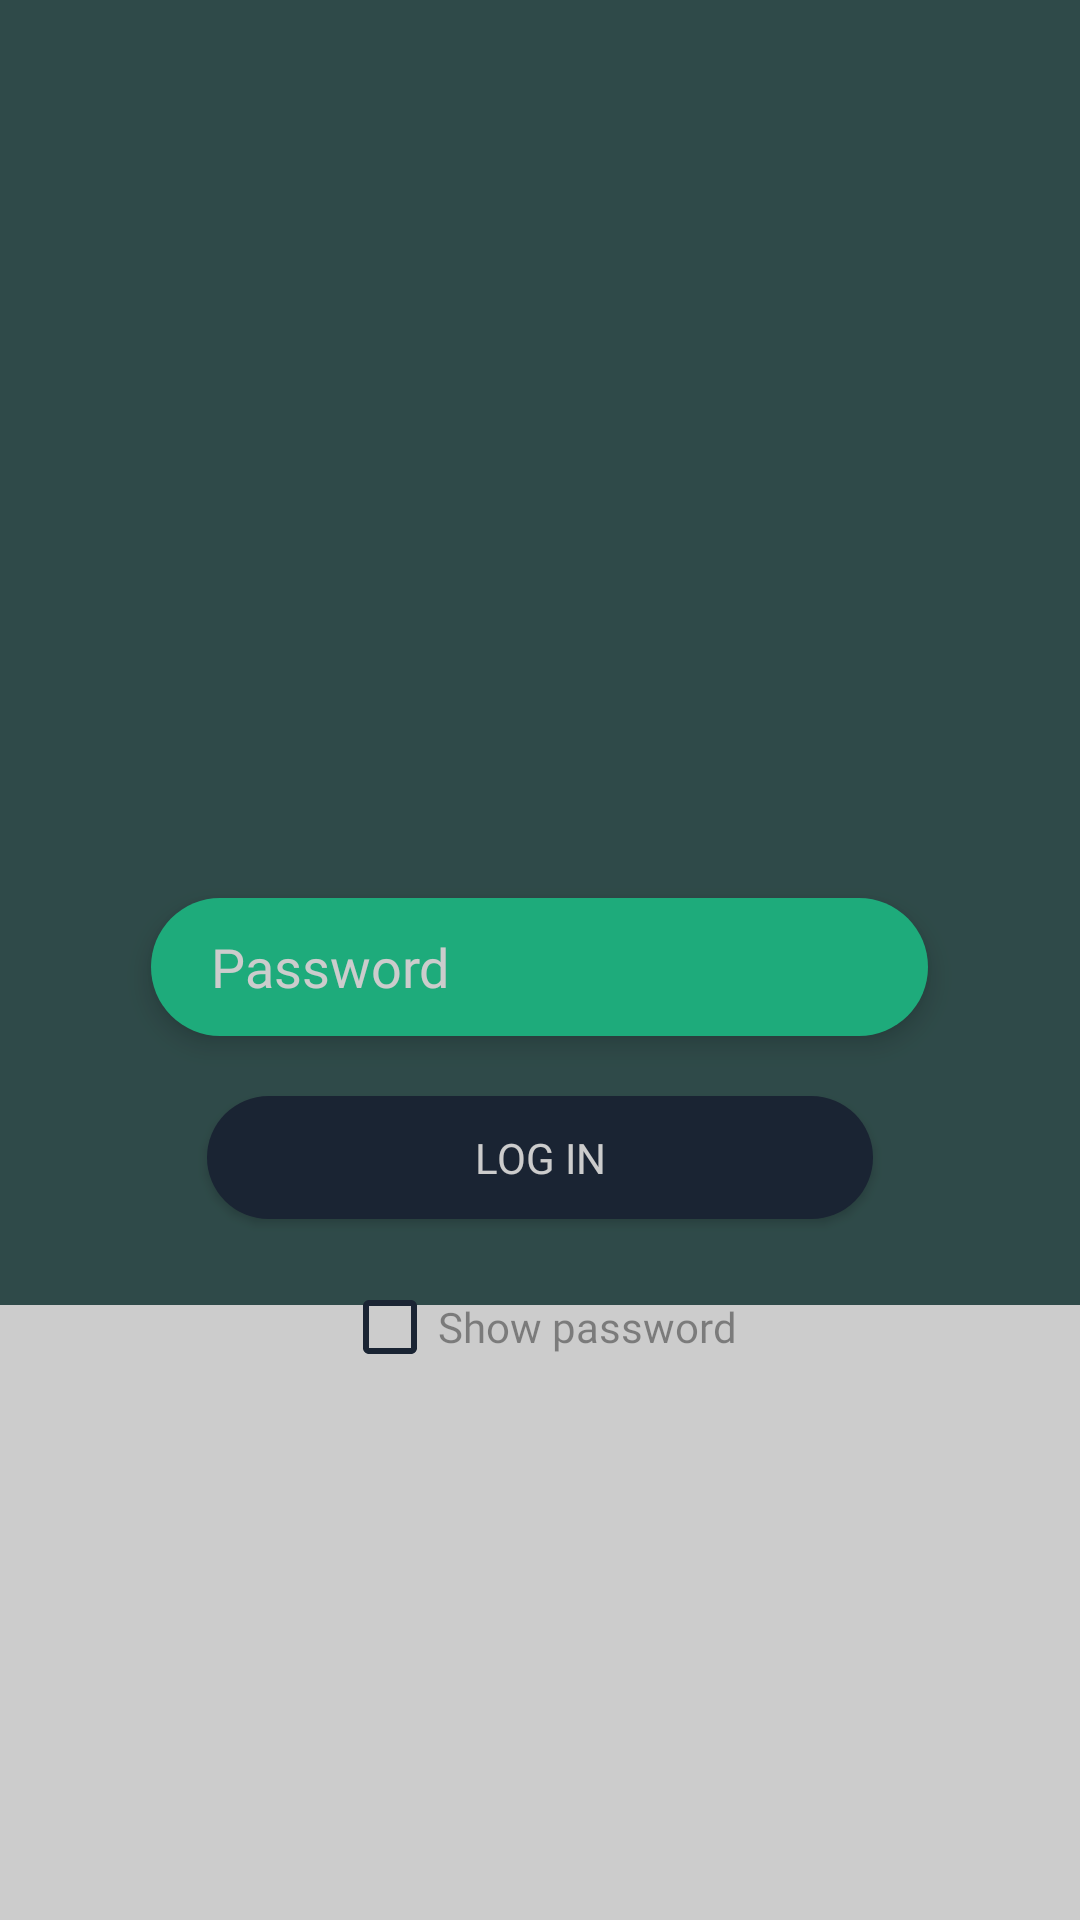

Android layout source for this screen:
<!-- AndroidManifest.xml: application theme AppTheme -->
<!-- res/layout/activity_login.xml -->
<?xml version="1.0" encoding="utf-8"?>
<androidx.constraintlayout.widget.ConstraintLayout xmlns:android="http://schemas.android.com/apk/res/android"
    xmlns:app="http://schemas.android.com/apk/res-auto"
    xmlns:tools="http://schemas.android.com/tools"
    android:layout_width="match_parent"
    android:layout_height="match_parent"
    android:background="@color/loginGreen"
    tools:context=".Activities.LoginActivity">

    <View
        android:id="@+id/view4"
        android:layout_width="430dp"
        android:layout_height="430dp"
        android:background="@drawable/styledrectangle"
        android:rotation="45"
        app:layout_constraintBottom_toBottomOf="parent"
        app:layout_constraintEnd_toEndOf="parent"
        app:layout_constraintStart_toStartOf="parent" />

    <View
        android:id="@+id/view5"
        android:layout_width="414dp"
        android:layout_height="205dp"
        android:background="@color/fullWhite"
        app:layout_constraintBottom_toBottomOf="parent"
        app:layout_constraintStart_toStartOf="parent" />

    <LinearLayout
        android:id="@+id/linearLayout"
        android:layout_width="match_parent"
        android:layout_height="match_parent"
        android:gravity="center_horizontal|center_vertical"
        android:orientation="vertical">

        <ProgressBar
            android:id="@+id/progressBar"
            style="?android:attr/progressBarStyle"
            android:layout_width="wrap_content"
            android:layout_height="wrap_content"
            android:layout_marginBottom="70dp" />

        <EditText
            android:id="@+id/loginPasscode"
            style="@style/passwordStyle"
            android:layout_width="259dp"
            android:layout_height="46dp"
            android:layout_margin="10dp"
            android:autofillHints=""
            android:ems="10"
            android:hint="@string/inserte_contrase_a"
            android:inputType="textPassword" />

        <Button
            android:id="@+id/button"
            style="@style/LoginButtonStyle"
            android:layout_width="222dp"
            android:layout_height="41dp"
            android:layout_margin="10dp"
            android:fontFamily="@font/laosangmanmn"
            android:text="@string/loginButton" />

        <CheckBox
            style="@style/CheckBoxStyle"
            android:id="@+id/showPassword"
            android:layout_width="wrap_content"
            android:layout_height="wrap_content"
            android:layout_margin="10dp"
            android:fontFamily="@font/laosangammn"
            android:text="@string/showpass" />

    </LinearLayout>

    <View
        android:id="@+id/view"
        android:layout_width="wrap_content"
        android:layout_height="wrap_content"
        android:background="#33000000"
        app:layout_constraintStart_toStartOf="parent"
        app:layout_constraintTop_toTopOf="parent" />

</androidx.constraintlayout.widget.ConstraintLayout>
<!-- resources referenced by this layout -->
<resources>
  <color name="fullWhite">#FFFFFF</color>
  <color name="loginGreen">#3B5D5B</color>
  <string name="inserte_contrase_a">Password</string>
  <string name="loginButton">Log in</string>
  <string name="showpass">Show password</string>
  <style name="CheckBoxStyle">
          <item name="android:textColor">@color/black_overlay</item>
          <item name="android:buttonTint">@color/darkblue</item>
      </style>
  <style name="LoginButtonStyle">
          <item name="android:background">@drawable/roundedblue</item>
          <item name="android:textColor">@color/fullWhite</item>
          <item name="fontFamily">@font/laosangmanmn</item>
      </style>
  <style name="passwordStyle">
          <item name="android:background">@drawable/passcoderoundedcorner</item>
          <item name="android:paddingLeft">20dp</item>
          <item name="android:paddingRight">20dp</item>
          <item name="android:textColorHint">@color/fullWhite</item>
          <item name="android:textColor">@color/fullWhite</item>
          <item name="android:textAlignment">textStart</item>
          <item name="android:shadowColor">#10000000</item>
          <item name="android:elevation">5dp</item>
          <item name="android:shadowDx">5</item>
          <item name="android:shadowDy">4</item>
          <item name="fontFamily">@font/laosangmanmn</item>
      </style>
  <style name="AppTheme" parent="Theme.AppCompat.Light.DarkActionBar">
          
          <item name="colorPrimary">@color/loginGreen</item>
          <item name="colorPrimaryDark">@color/loginGreen</item>
          <item name="colorAccent">@color/colorAccent</item>
      </style>
  <color name="black_overlay">#66000000</color>
  <color name="darkblue">#212D40</color>
  <!-- drawable roundedblue (drawable) -->
  <?xml version="1.0" encoding="utf-8"?>
  <shape xmlns:android="http://schemas.android.com/apk/res/android">
      <solid android:color="@color/darkblue"/>
      <corners android:radius="21dp" />
  </shape>
  <!-- drawable passcoderoundedcorner (drawable) -->
  <?xml version="1.0" encoding="utf-8"?>
  <shape xmlns:android="http://schemas.android.com/apk/res/android">
      <solid android:color="@color/newgreen"/>
      <corners android:radius="30dp"/>
  </shape>
  <color name="colorAccent">#D81B60</color>
  <color name="newgreen">#26D69A</color>
</resources>
